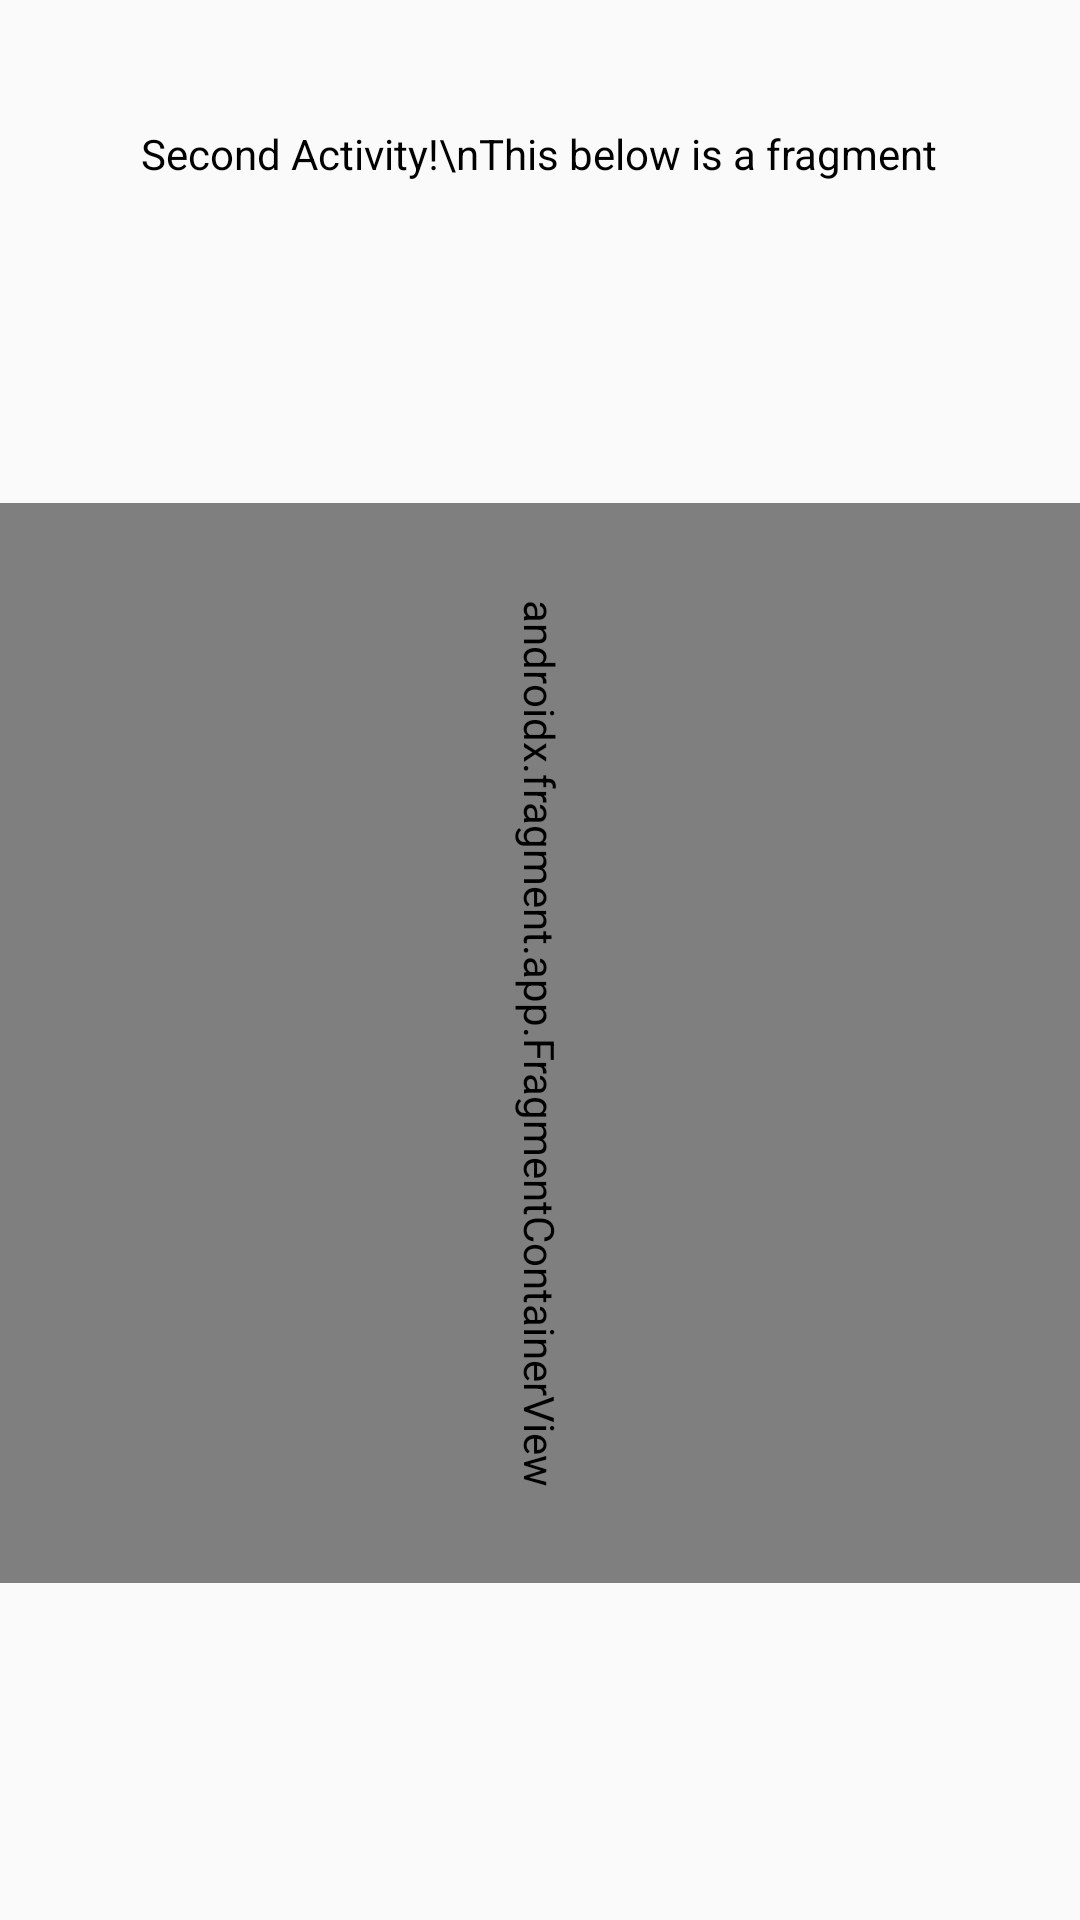

Write the Android layout XML for this screen, with the resource values it uses.
<!-- AndroidManifest.xml: application theme Theme.MyApplication2 -->
<!-- res/layout/activity_second.xml -->
<?xml version="1.0" encoding="utf-8"?>
<androidx.constraintlayout.widget.ConstraintLayout xmlns:android="http://schemas.android.com/apk/res/android"
    xmlns:app="http://schemas.android.com/apk/res-auto"
    xmlns:tools="http://schemas.android.com/tools"
    android:id="@+id/main"
    android:layout_width="match_parent"
    android:layout_height="match_parent"
    tools:context=".SecondActivity">

    <TextView
        android:id="@+id/textView"
        android:layout_width="wrap_content"
        android:layout_height="wrap_content"
        android:text="Second Activity!\nThis below is a fragment"
        app:layout_constraintBottom_toBottomOf="parent"
        app:layout_constraintEnd_toEndOf="parent"
        app:layout_constraintHorizontal_bias="0.498"
        app:layout_constraintStart_toStartOf="parent"
        app:layout_constraintTop_toTopOf="parent"
        app:layout_constraintVertical_bias="0.067" />

    <androidx.fragment.app.FragmentContainerView
        android:id="@+id/fragmentContainerView"
        android:name="com.ProiectSI.ItemFragment"
        android:layout_width="0dp"
        android:layout_height="500dp"
        android:background="@drawable/squarecorners_solid"
        android:rotation="90"
        app:layout_constraintBottom_toBottomOf="parent"
        app:layout_constraintEnd_toEndOf="parent"
        app:layout_constraintStart_toStartOf="parent"
        app:layout_constraintTop_toBottomOf="@+id/textView"
        app:layout_constraintVertical_bias="0.467" />
</androidx.constraintlayout.widget.ConstraintLayout>
<!-- resources referenced by this layout -->
<resources>
  <style name="Theme.MyApplication2" parent="Theme.Botofan" />
  <style name="Theme.Botofan" parent="Theme.AppCompat.DayNight.NoActionBar">
          <item name="android:textAllCaps">false</item>
          <item name="android:textColor">@color/invertedBackgrounds</item>
          <item name="android:textColorHint">#0000005F</item>
          <item name="android:layout_height">50dp</item>
          <item name="cardViewStyle">@style/CardView_</item>
          <item name="colorPrimaryVariant">@color/transparent</item>
          <item name="colorPrimary">@color/transparent</item>
          <item name="bottomAppBarStyle">@style/BottomAppBarAndrei</item>
          <item name="buttonStyle">@style/DefaultButtonAndrei</item>
  
      </style>
  <color name="invertedBackgrounds">#000000</color>
  <style name="CardView_" parent="Base.CardView">
          <item name="android:layout_height">50dp</item>
      </style>
  <color name="transparent">#00000000</color>
  <style name="BottomAppBarAndrei">
          <item name="android:background">@color/transparent</item>
      </style>
  <style name="DefaultButtonAndrei">
          <item name="android:background">@drawable/default_button_andrei</item>
          <item name="android:gravity">center</item>
          <item name="android:layout_marginBottom">0dp</item>
          <item name="android:clickable">true</item>
      </style>
  <!-- drawable default_button_andrei (drawable) -->
  <?xml version="1.0" encoding="utf-8"?>
  <selector
      xmlns:android="http://schemas.android.com/apk/res/android">
  
  
  
      
      <item android:state_pressed="true">
          <shape>
              <gradient
                  android:endColor="@color/gray"
                  android:startColor="@color/white"
                  android:angle="90" />
              <stroke
                  android:width="1dp"
                  android:color="@color/gray" />
  
              <corners
                  android:radius="15dp" />
              <padding
                  android:left="10dp"
                  android:top="10dp"
                  android:right="10dp"
                  android:bottom="10dp" />
          </shape>
      </item>
  
  
      <item>
          <shape>
              <gradient
                  android:endColor="@color/gray"
                  android:startColor="@color/white"
                  android:angle="270" />
              <stroke
                  android:width="1dp"
                  android:color="@color/gray" />
  
              <corners
                  android:radius="15dp" />
              <padding
                  android:left="10dp"
                  android:top="10dp"
                  android:right="10dp"
                  android:bottom="10dp" />
          </shape>
      </item>
  
  </selector>
  <color name="gray">#808080</color>
  <color name="white">#FFFFFF</color>
</resources>
